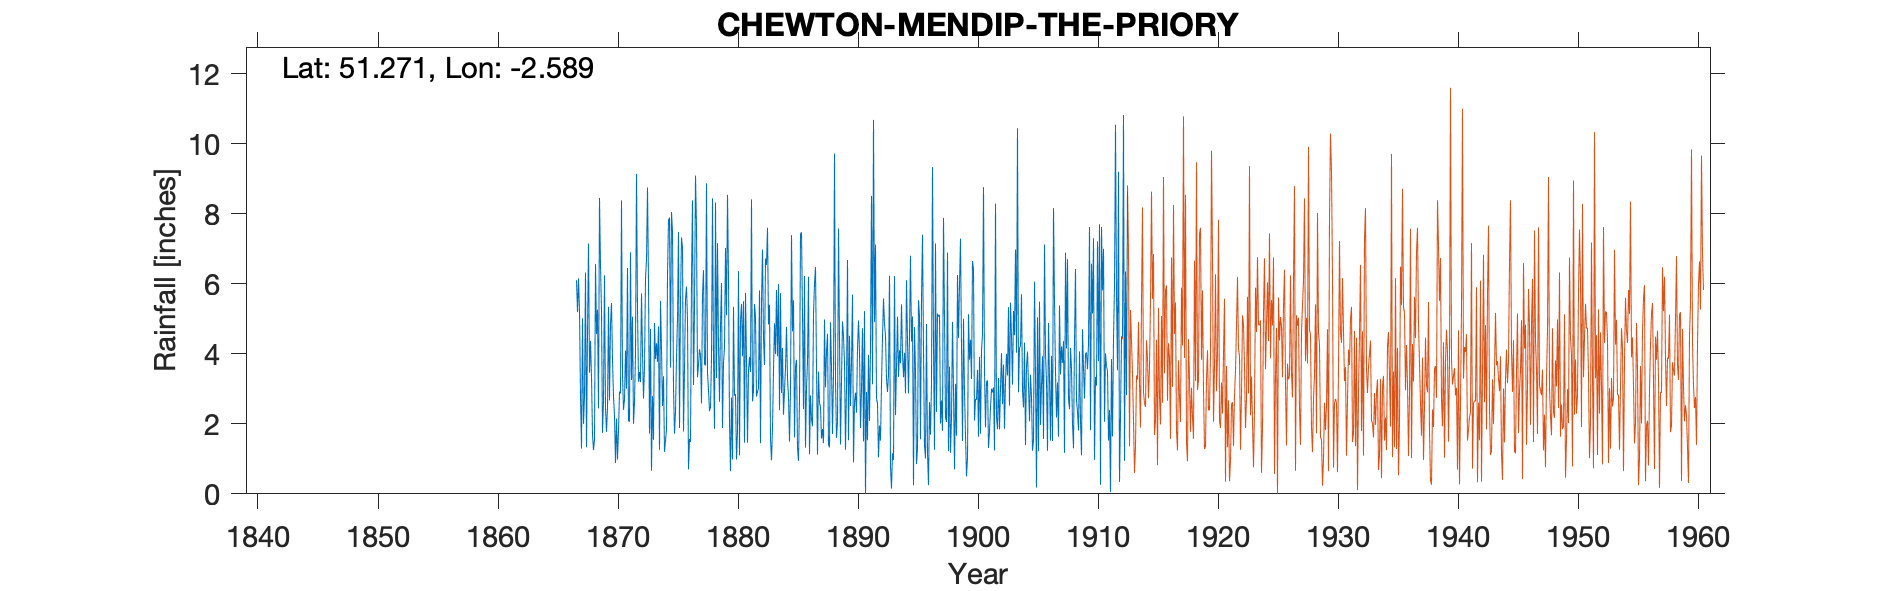

Data behind this chart, as committed beside it:
CHEWTON MENDIP THE PRIORY, , , , , , , , , , , , , , , , , , , , , , , 
Grid ref, ST590526, Long, -2.589, Lat, 51.27, Elevation, 580, ft, , , , , , , , , , , , , , , 
Station no, 1964, , , , , , , , , , , , , , , , , , , , , , 
, 1860, 1861, 1862, 1863, 1864, 1865, 1866, 1867, 1868, 1869, 1870, 1871, 1872, 1873, 1874, 1875, 1876, 1877, 1878, 1879, 1880, 1881, 1882
January, , , , , , , , 6.1, 7.15, 6.53, 3.83, 2.7, 9.14, 6.03, 5.51, 7.49, 3.58, 7.63, 2.97, 4.81, 0.98, 1.46, 2.78
February, , , , , , , , 5.19, 3.46, 5.24, 2.77, 4.09, 5.31, 1.72, 4.13, 3.01, 5.57, 3.33, 2.36, 6.02, 5.34, 5.74, 2.92
March, , , , , , , , 6.15, 4.37, 1.74, 2.23, 3, 3.2, 4.71, 2.51, 1.72, 5.92, 3.69, 2.49, 1.88, 2.81, 3.81, 3.02
April, , , , , , , , 5.21, 3.35, 2.67, 0.88, 6.45, 3.48, 0.66, 3.36, 2.34, 4.99, 4.13, 3.88, 3.73, 2.85, 1.46, 5.81
May, , , , , , , , 2.77, 1.69, 6.24, 2.15, 2.08, 3.19, 2.79, 1.2, 3.9, 0.7, 3.94, 8.44, 4.19, 0.98, 3.52, 1.45
June, , , , , , , , 1.29, 1.25, 2.45, 0.98, 2.06, 5.72, 1.54, 1.51, 4.99, 1.57, 2.58, 3.89, 7.02, 1.79, 3.91, 5.48
July, , , , , , , , 5.01, 1.55, 1.77, 1.82, 6.9, 4.01, 4.88, 1.83, 7.48, 1.48, 5.69, 1.86, 5.1, 6.36, 3.48, 6.98
August, , , , , , , , 2, 6.56, 2.46, 2.92, 3.25, 2.72, 3.85, 6.26, 1.88, 6.12, 6.39, 8.32, 8.54, 1.1, 8.41, 4.44
September, , , , , , , , 2.79, 4.56, 5.34, 2.87, 5.06, 3.62, 4.3, 7.82, 5.49, 8.38, 3.71, 3.31, 6.19, 4.97, 2.64, 3.68
October, , , , , , , , 6.32, 5.26, 2.67, 8.38, 2, 6.15, 3.77, 7.89, 7.32, 3.11, 3.67, 7.16, 2.03, 5.42, 2.93, 6.72
November, , , , , , , , 1.33, 2.44, 4.85, 3.4, 2.61, 6.69, 4.78, 3.61, 7.02, 5.3, 8.87, 4.22, 0.65, 3.93, 5.42, 6.54
December, , , , , , , , 4.59, 8.45, 5.45, 2.4, 4, 8.75, 1.26, 8.05, 1.78, 9.09, 3.45, 2.63, 2.75, 5.5, 5.04, 7.6
Total, , , , , , , , 48.75, 50.09, 47.41, 34.63, 44.2, 61.98, 40.29, 53.68, 54.42, 55.81, 57.08, 51.53, 52.91, 42.03, 47.82, 57.42
